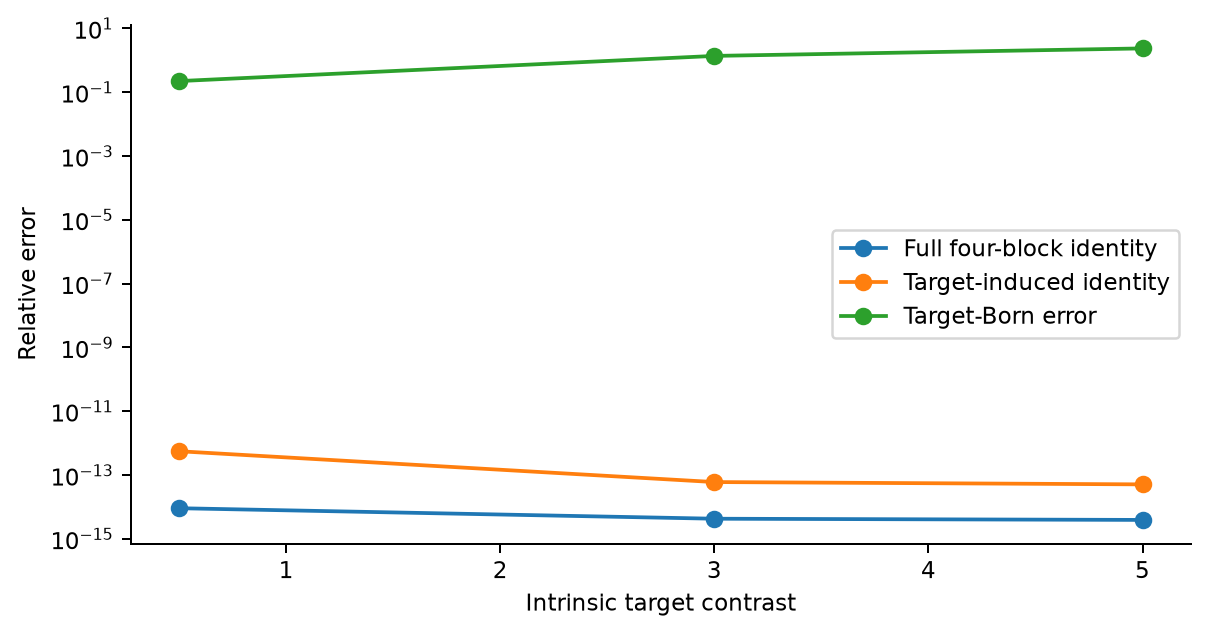

The table this chart was drawn from, first rows:
target_contrast, relative_full_identity, target_induced_relative_identity, Born_target_induced_relative_error, setup_rhs
0.5, 9.13626074392684e-15, 5.579987065349067e-13, 0.2238, 2335
3.0, 4.279477215838906e-15, 6.03590343071425e-14, 1.378, 2335
5.0, 3.924336706531654e-15, 5.10510642834242e-14, 2.367, 2335
